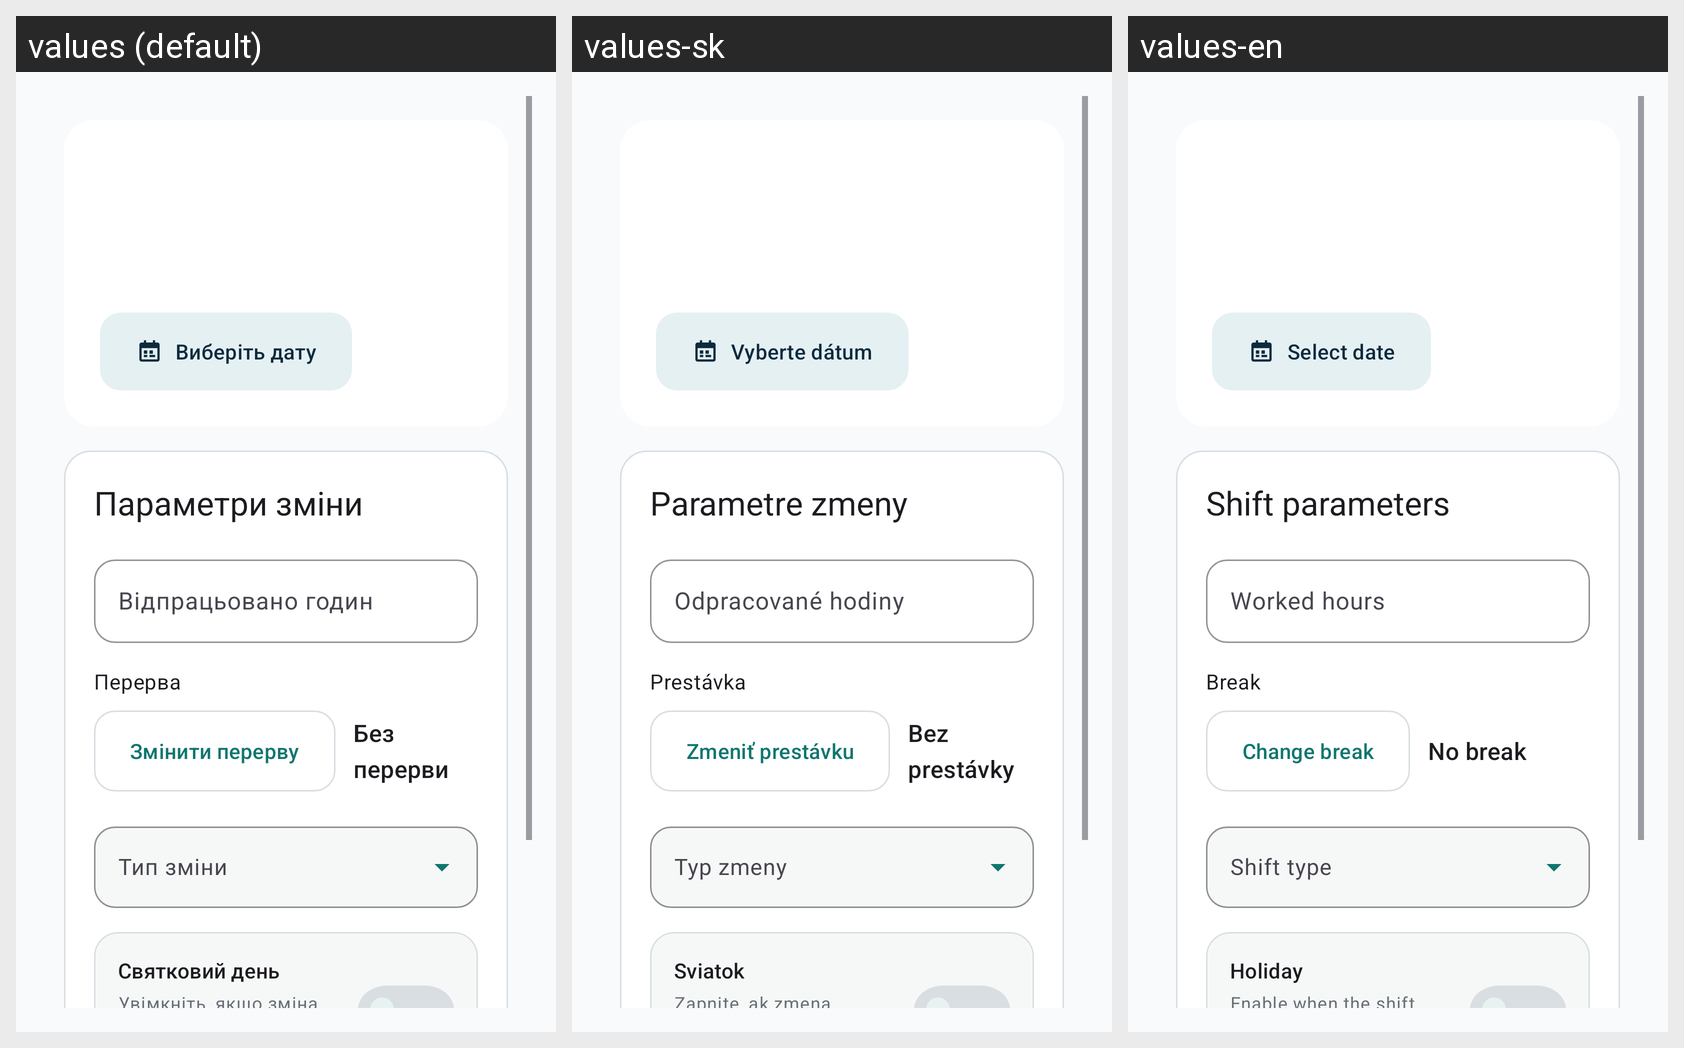

This grid shows one Android layout under several languages. Give, for every string resource on the screen, its name, the default text and each shown locale's text.
Android screen res/layout/fragment_add_entry.xml rendered under 3 locales, left to right: values (default), values-sk, values-en. Device: Nexus 5 (rendered at 1080×1920; each locale shown at half size, 540×960, under a caption strip naming it); theme Theme.WorkTracker.
Strings drawn on this screen, with the default value and each locale's value (text and hints the layout hard-codes, and strings that could not be matched under every locale, appear in the picture but are not listed):

select_date
  values: Виберіть дату
  values-sk: Vyberte dátum
  values-en: Select date

add_entry_params_title
  values: Параметри зміни
  values-sk: Parametre zmeny
  values-en: Shift parameters

worked_hours
  values: Відпрацьовано годин
  values-sk: Odpracované hodiny
  values-en: Worked hours

break_picker_label
  values: Перерва
  values-sk: Prestávka
  values-en: Break

break_picker_change
  values: Змінити перерву
  values-sk: Zmeniť prestávku
  values-en: Change break

break_picker_zero
  values: Без перерви
  values-sk: Bez prestávky
  values-en: No break

shift_type
  values: Тип зміни
  values-sk: Typ zmeny
  values-en: Shift type

holiday
  values: Святковий день
  values-sk: Sviatok
  values-en: Holiday

holiday_toggle_hint
  values: Увімкніть, якщо зміна припадає на офіційне свято.
  values-sk: Zapnite, ak zmena pripadá na oficiálny sviatok.
  values-en: Enable when the shift falls on an official holiday.
